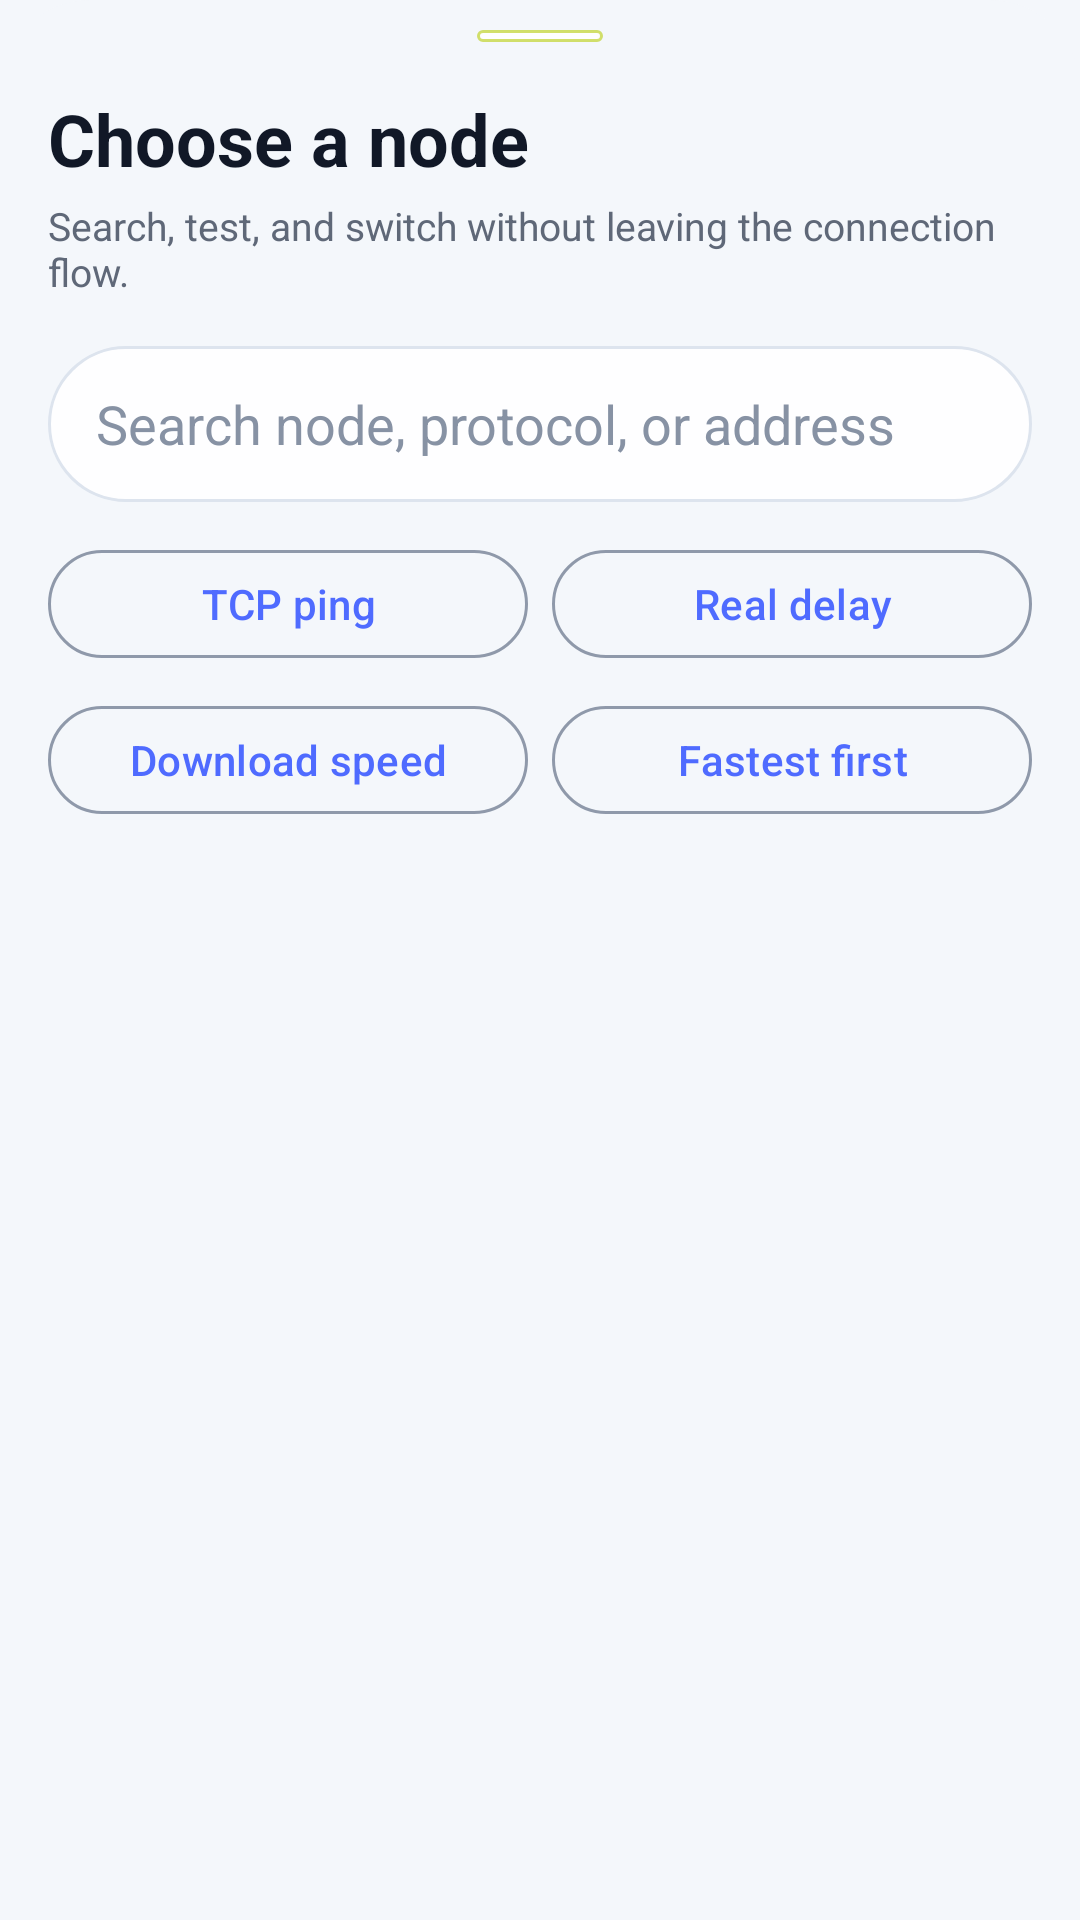

The Android layout XML behind this screen, and the referenced resources:
<!-- AndroidManifest.xml: application theme AppThemeDayNight.NoActionBar -->
<!-- res/layout/dialog_flow_node_picker.xml -->
<?xml version="1.0" encoding="utf-8"?>
<LinearLayout xmlns:android="http://schemas.android.com/apk/res/android"
    xmlns:app="http://schemas.android.com/apk/res-auto"
    android:layout_width="match_parent"
    android:layout_height="match_parent"
    android:background="@drawable/flow_glass_bottom_sheet"
    android:orientation="vertical"
    android:paddingStart="@dimen/padding_spacing_dp16"
    android:paddingTop="@dimen/padding_spacing_dp10"
    android:paddingEnd="@dimen/padding_spacing_dp16"
    android:paddingBottom="@dimen/padding_spacing_dp16">

    <View
        android:layout_width="42dp"
        android:layout_height="4dp"
        android:layout_gravity="center_horizontal"
        android:layout_marginBottom="@dimen/padding_spacing_dp16"
        android:background="@drawable/flow_chip_neutral" />

    <TextView
        android:id="@+id/tv_title"
        android:layout_width="match_parent"
        android:layout_height="wrap_content"
        android:letterSpacing="0"
        android:text="@string/flow_node_picker_title"
        android:textColor="@color/flow_text_primary"
        android:textSize="24sp"
        android:textStyle="bold" />

    <TextView
        android:id="@+id/tv_subtitle"
        android:layout_width="match_parent"
        android:layout_height="wrap_content"
        android:layout_marginTop="@dimen/padding_spacing_dp4"
        android:text="@string/flow_node_picker_subtitle"
        android:textColor="@color/flow_text_secondary"
        android:textSize="13sp" />

    <EditText
        android:id="@+id/et_search"
        android:layout_width="match_parent"
        android:layout_height="52dp"
        android:layout_marginTop="@dimen/padding_spacing_dp16"
        android:background="@drawable/flow_glass_input"
        android:hint="@string/flow_node_search_hint"
        android:imeOptions="actionSearch"
        android:inputType="text"
        android:paddingStart="@dimen/padding_spacing_dp16"
        android:paddingEnd="@dimen/padding_spacing_dp16"
        android:singleLine="true"
        android:textColor="@color/flow_text_primary"
        android:textColorHint="@color/flow_text_tertiary" />

    <LinearLayout
        android:layout_width="match_parent"
        android:layout_height="wrap_content"
        android:layout_marginTop="@dimen/padding_spacing_dp12"
        android:orientation="vertical">

        <LinearLayout
            android:layout_width="match_parent"
            android:layout_height="wrap_content"
            android:orientation="horizontal">

            <com.google.android.material.button.MaterialButton
                android:id="@+id/btn_tcp"
                style="@style/Widget.Material3.Button.OutlinedButton"
                android:layout_width="0dp"
                android:layout_height="44dp"
                android:layout_weight="1"
                android:text="@string/flow_node_test_tcp"
                android:textAllCaps="false" />

            <com.google.android.material.button.MaterialButton
                android:id="@+id/btn_real"
                style="@style/Widget.Material3.Button.OutlinedButton"
                android:layout_width="0dp"
                android:layout_height="44dp"
                android:layout_marginStart="@dimen/padding_spacing_dp8"
                android:layout_weight="1"
                android:text="@string/flow_node_test_real"
                android:textAllCaps="false" />
        </LinearLayout>

        <LinearLayout
            android:layout_width="match_parent"
            android:layout_height="wrap_content"
            android:layout_marginTop="@dimen/padding_spacing_dp8"
            android:orientation="horizontal">

            <com.google.android.material.button.MaterialButton
                android:id="@+id/btn_download"
                style="@style/Widget.Material3.Button.OutlinedButton"
                android:layout_width="0dp"
                android:layout_height="44dp"
                android:layout_weight="1"
                android:text="@string/flow_node_test_download"
                android:textAllCaps="false" />

            <com.google.android.material.button.MaterialButton
                android:id="@+id/btn_sort"
                style="@style/Widget.Material3.Button.OutlinedButton"
                android:layout_width="0dp"
                android:layout_height="44dp"
                android:layout_marginStart="@dimen/padding_spacing_dp8"
                android:layout_weight="1"
                android:text="@string/flow_node_sort_best"
                android:textAllCaps="false" />
        </LinearLayout>
    </LinearLayout>

    <androidx.recyclerview.widget.RecyclerView
        android:id="@+id/recycler_nodes"
        android:layout_width="match_parent"
        android:layout_height="0dp"
        android:layout_marginTop="@dimen/padding_spacing_dp12"
        android:layout_weight="1"
        android:clipToPadding="false"
        android:paddingBottom="@dimen/padding_spacing_dp16" />
</LinearLayout>
<!-- resources referenced by this layout -->
<resources>
  <color name="flow_text_primary">#111827</color>
  <color name="flow_text_secondary">#5F6878</color>
  <color name="flow_text_tertiary">#8792A4</color>
  <dimen name="padding_spacing_dp10">10dp</dimen>
  <dimen name="padding_spacing_dp12">12dp</dimen>
  <dimen name="padding_spacing_dp16">16dp</dimen>
  <dimen name="padding_spacing_dp4">4dp</dimen>
  <dimen name="padding_spacing_dp8">8dp</dimen>
  <!-- drawable flow_chip_neutral (drawable) -->
  <?xml version="1.0" encoding="utf-8"?>
  <shape xmlns:android="http://schemas.android.com/apk/res/android">
      <solid android:color="@color/flow_glass_high" />
      <stroke
          android:width="1dp"
          android:color="@color/flow_hairline" />
      <corners android:radius="999dp" />
  </shape>
  <!-- drawable flow_glass_bottom_sheet (drawable) -->
  <?xml version="1.0" encoding="utf-8"?>
  <shape xmlns:android="http://schemas.android.com/apk/res/android">
      <solid android:color="@color/flow_bg" />
      <corners
          android:topLeftRadius="30dp"
          android:topRightRadius="30dp" />
  </shape>
  <!-- drawable flow_glass_input (drawable) -->
  <?xml version="1.0" encoding="utf-8"?>
  <shape xmlns:android="http://schemas.android.com/apk/res/android">
      <solid android:color="@color/flow_glass_high" />
      <stroke
          android:width="1dp"
          android:color="@color/flow_line" />
      <corners android:radius="26dp" />
  </shape>
  <string name="flow_node_picker_subtitle">Search, test, and switch without leaving the connection flow.</string>
  <string name="flow_node_picker_title">Choose a node</string>
  <string name="flow_node_search_hint">Search node, protocol, or address</string>
  <string name="flow_node_sort_best">Fastest first</string>
  <string name="flow_node_test_download">Download speed</string>
  <string name="flow_node_test_real">Real delay</string>
  <string name="flow_node_test_tcp">TCP ping</string>
  <style name="AppThemeDayNight.NoActionBar" parent="AppThemeDayNight">
          <item name="windowActionBar">false</item>
          <item name="windowNoTitle">true</item>
      </style>
  <color name="flow_glass_high">#E8FFFFFF</color>
  <color name="flow_hairline">#B8C3D433</color>
  <color name="flow_bg">#F4F7FB</color>
  <color name="flow_line">#DDE4EE</color>
  <style name="AppThemeDayNight" parent="AppThemeBase">
          
          <item name="android:windowLightStatusBar">true</item>
          <item name="android:windowLightNavigationBar" tools:targetApi="27">true</item>
      </style>
  <color name="md_theme_primary">#4F6BFF</color>
  <color name="md_theme_onPrimary">#FFFFFF</color>
  <color name="md_theme_primaryContainer">#E6EAFF</color>
  <color name="md_theme_onPrimaryContainer">#13205F</color>
  <color name="md_theme_secondary">#7C5CFF</color>
  <color name="md_theme_onSecondary">#FFFFFF</color>
  <color name="md_theme_secondaryContainer">#EEE8FF</color>
  <color name="md_theme_onSecondaryContainer">#271653</color>
  <color name="md_theme_tertiary">#31B7A7</color>
  <color name="md_theme_onTertiary">#FFFFFF</color>
  <color name="md_theme_tertiaryContainer">#A0F2D0</color>
  <color name="md_theme_onTertiaryContainer">#00201A</color>
  <color name="md_theme_error">#BA1A1A</color>
  <color name="md_theme_onError">#FFFFFF</color>
  <color name="md_theme_errorContainer">#FFDAD6</color>
  <color name="md_theme_onErrorContainer">#410002</color>
  <color name="md_theme_surface">#FDFEFF</color>
  <color name="md_theme_onSurface">#111827</color>
  <color name="md_theme_surfaceVariant">#EEF3FA</color>
  <color name="md_theme_onSurfaceVariant">#5F6878</color>
  <color name="md_theme_inverseSurface">#313033</color>
  <color name="md_theme_inverseOnSurface">#F4EFF4</color>
  <color name="md_theme_background">#F4F7FB</color>
  <color name="md_theme_onBackground">#111827</color>
  <color name="md_theme_outline">#8F99AA</color>
  <color name="md_theme_outlineVariant">#DDE4EE</color>
  <color name="md_theme_inversePrimary">#BFC8FF</color>
</resources>
